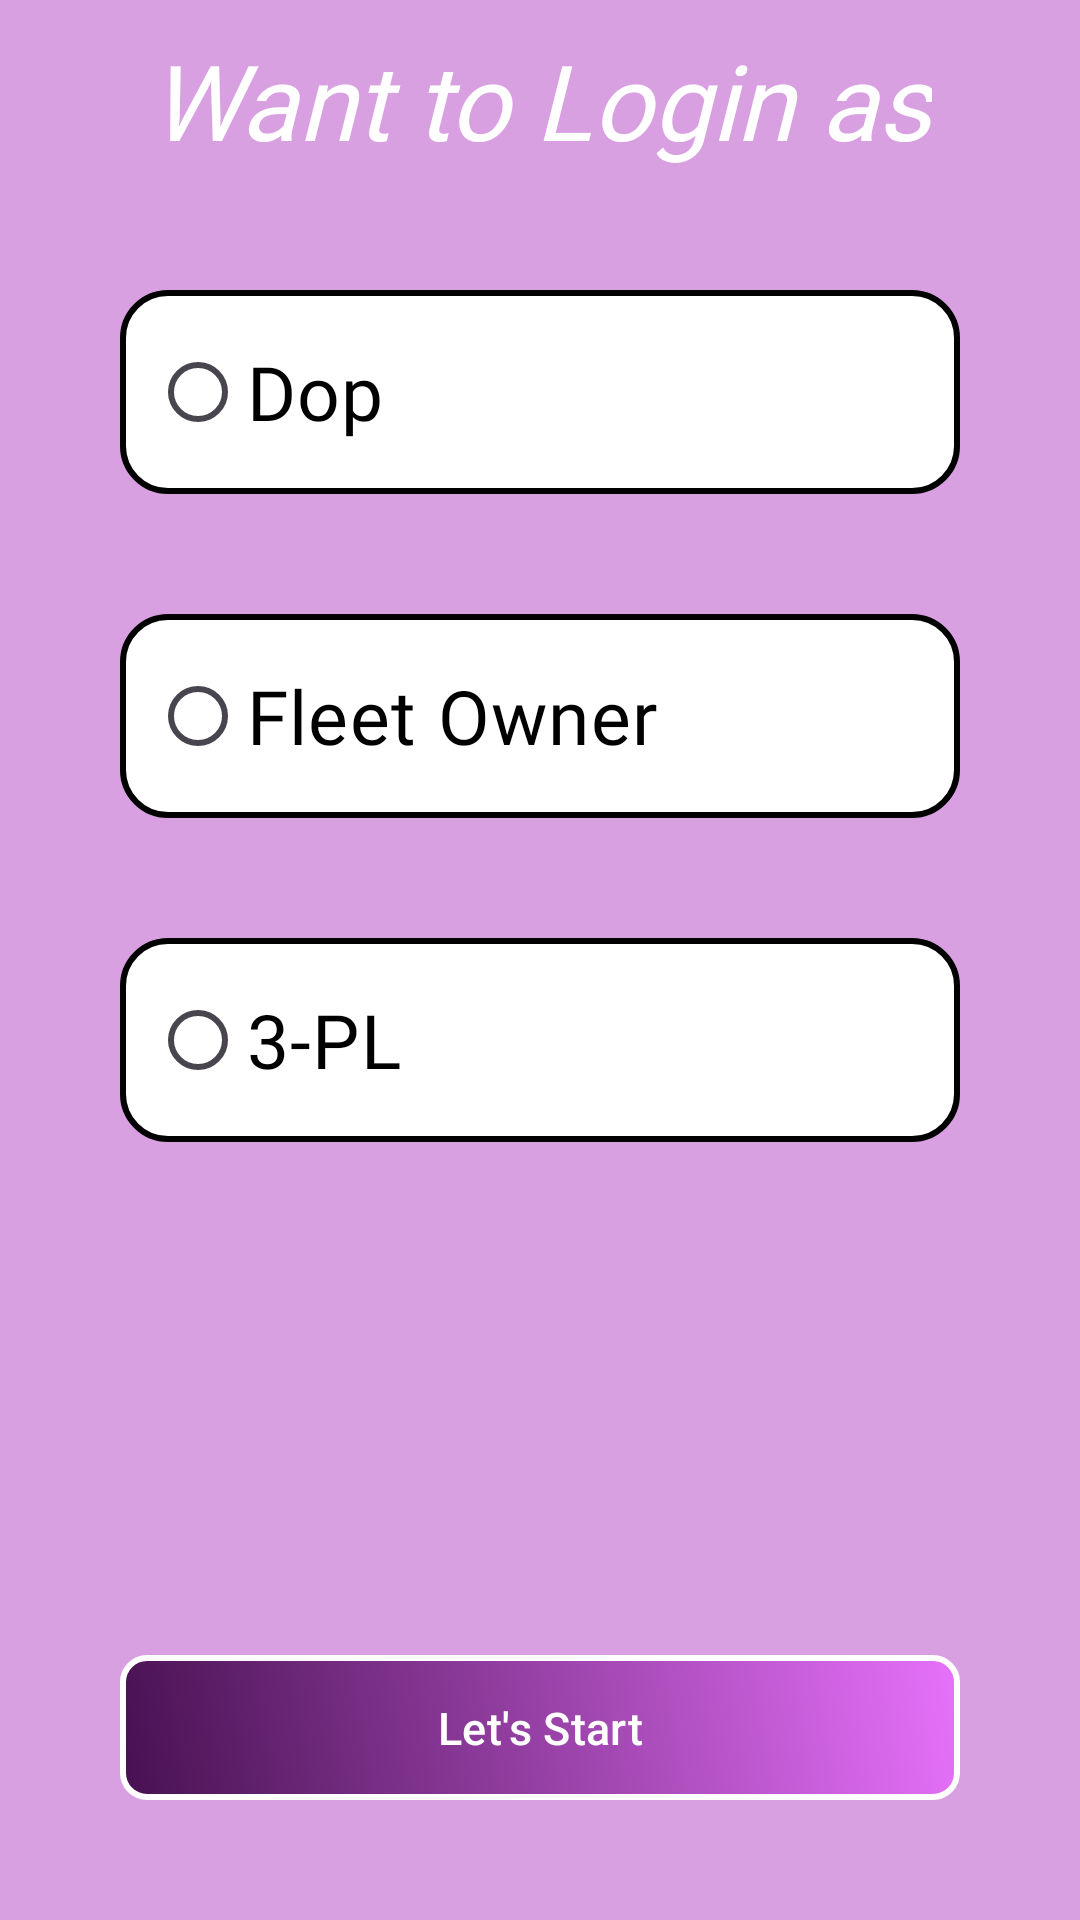

Reconstruct the res/layout file that produces this screen, plus the resources it refers to.
<!-- AndroidManifest.xml: application theme Theme.EaseMyPost -->
<!-- res/layout/fragment_login_selection.xml -->
<?xml version="1.0" encoding="utf-8"?>
<androidx.constraintlayout.widget.ConstraintLayout xmlns:android="http://schemas.android.com/apk/res/android"
    xmlns:app="http://schemas.android.com/apk/res-auto"
    xmlns:tools="http://schemas.android.com/tools"
    android:layout_width="match_parent"
    android:layout_height="match_parent"
    android:background="@color/AllbackgroundColor"
    tools:context=".ui.loginSignup.LoginSelectionFragment">

    <TextView
        android:id="@+id/tv_want_login"
        android:layout_width="wrap_content"
        android:layout_height="wrap_content"
        android:layout_marginTop="10dp"
        android:fontFamily="@font/roboto_slab_extra_bold"
        android:text="Want to Login as"
        android:textColor="@color/white"
        android:textSize="35sp"
        android:textStyle="italic"
        app:layout_constraintEnd_toEndOf="parent"
        app:layout_constraintStart_toStartOf="parent"
        app:layout_constraintTop_toTopOf="parent" />

    <LinearLayout
        android:id="@+id/llAdmin"
        android:layout_width="match_parent"
        android:layout_height="wrap_content"
        android:layout_margin="40dp"
        android:background="@drawable/edittext_background"
        android:padding="10dp"
        app:layout_constraintTop_toBottomOf="@id/tv_want_login">

        <RadioButton
            android:layout_width="match_parent"
            android:layout_height="wrap_content"
            android:fontFamily="@font/roboto_slab_regular"
            android:text="Dop"
            android:textColor="@color/black"
            android:textSize="25sp" />
    </LinearLayout>

    <LinearLayout
        android:id="@+id/llfleet"
        android:layout_width="match_parent"
        android:layout_height="wrap_content"
        android:layout_margin="40dp"
        android:background="@drawable/edittext_background"
        android:padding="10dp"
        app:layout_constraintTop_toBottomOf="@id/llAdmin">

        <RadioButton
            android:layout_width="match_parent"
            android:layout_height="wrap_content"
            android:fontFamily="@font/roboto_slab_regular"
            android:text="Fleet Owner"
            android:textColor="@color/black"
            android:textSize="25sp" />
    </LinearLayout>

    <LinearLayout
        android:id="@+id/llthreepl"
        android:layout_width="match_parent"
        android:layout_height="wrap_content"
        android:layout_margin="40dp"
        android:background="@drawable/edittext_background"
        android:padding="10dp"
        app:layout_constraintTop_toBottomOf="@id/llfleet">

        <RadioButton
            android:layout_width="match_parent"
            android:layout_height="wrap_content"
            android:fontFamily="@font/roboto_slab_regular"
            android:text="3-PL"
            android:textColor="@color/black"
            android:textSize="25sp" />
    </LinearLayout>

    <com.google.android.material.button.MaterialButton
        android:id="@+id/lets_start"
        android:layout_width="match_parent"
        android:layout_height="wrap_content"
        app:layout_constraintBottom_toBottomOf="parent"
        android:layout_margin="40dp"
        android:background="@drawable/btn_dashboard_main_dop"
        app:backgroundTint="@null"
        android:text="Let's Start"
        android:textSize="15dp"
        android:padding="10dp"
        />

</androidx.constraintlayout.widget.ConstraintLayout>
<!-- resources referenced by this layout -->
<resources>
  <color name="AllbackgroundColor">#D89FE1</color>
  <color name="black">#FF000000</color>
  <color name="white">#FFFFFFFF</color>
  <!-- drawable btn_dashboard_main_dop (drawable) -->
  <?xml version="1.0" encoding="utf-8"?>
  <shape xmlns:android="http://schemas.android.com/apk/res/android">
      <gradient
          android:startColor="#471151"
          android:endColor="#E771FB"
          android:angle="45" /> 
      <corners android:radius="8dp" /> 
      <stroke
          android:width="2dp"
          android:color="#FFFFFF" />
  </shape>
  <!-- drawable edittext_background (drawable) -->
  <?xml version="1.0" encoding="utf-8"?>
  <shape xmlns:android="http://schemas.android.com/apk/res/android"
      android:shape="rectangle">
  
      <solid android:color="@color/white"/>
      <corners android:radius="15dp"/>
      <stroke android:width="2dp"/>
      <stroke android:color="@color/black"/>
  
  </shape>
  <style name="Theme.EaseMyPost" parent="Base.Theme.EaseMyPost" />
  <style name="Base.Theme.EaseMyPost" parent="Theme.Material3.DayNight.NoActionBar">
          
          
      </style>
</resources>
